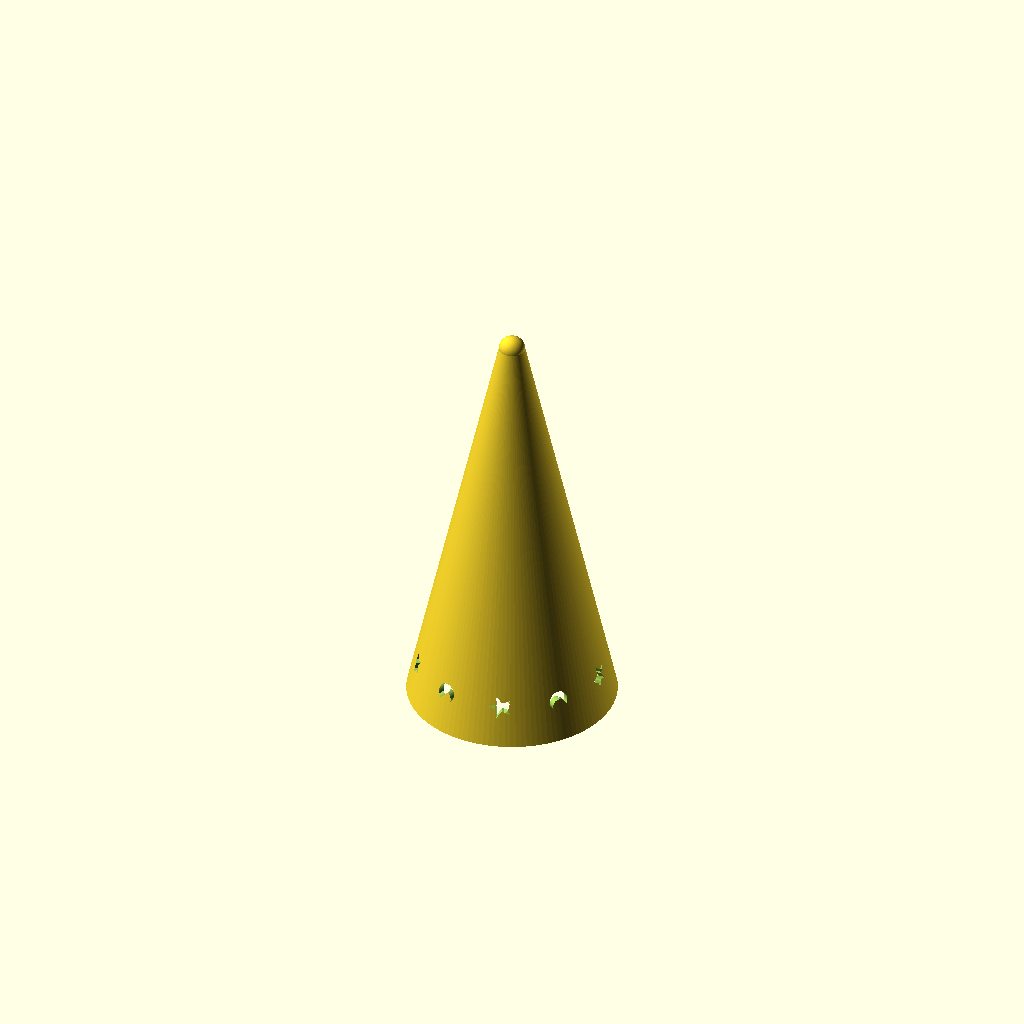
Cell 1: the model at its default parameters.
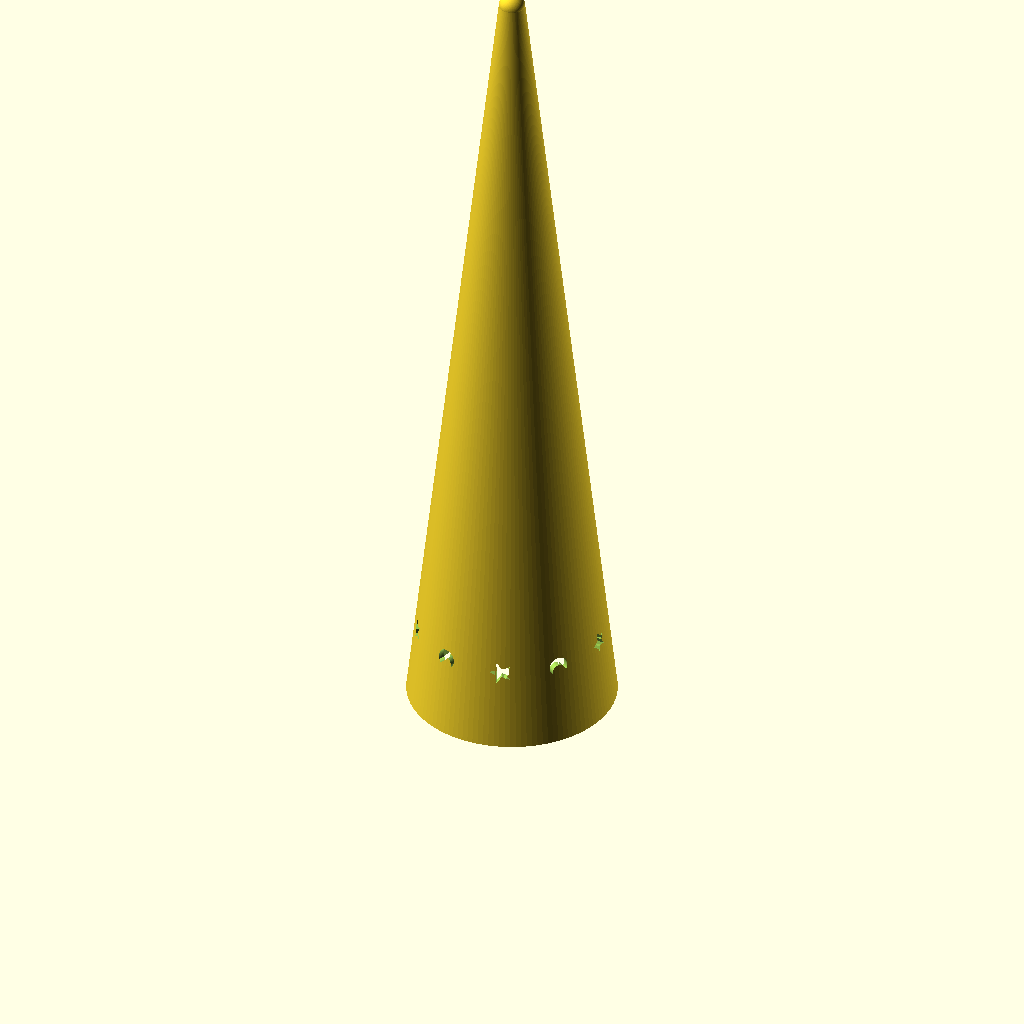
Cell 2 — height set to 190, the other parameters unchanged.
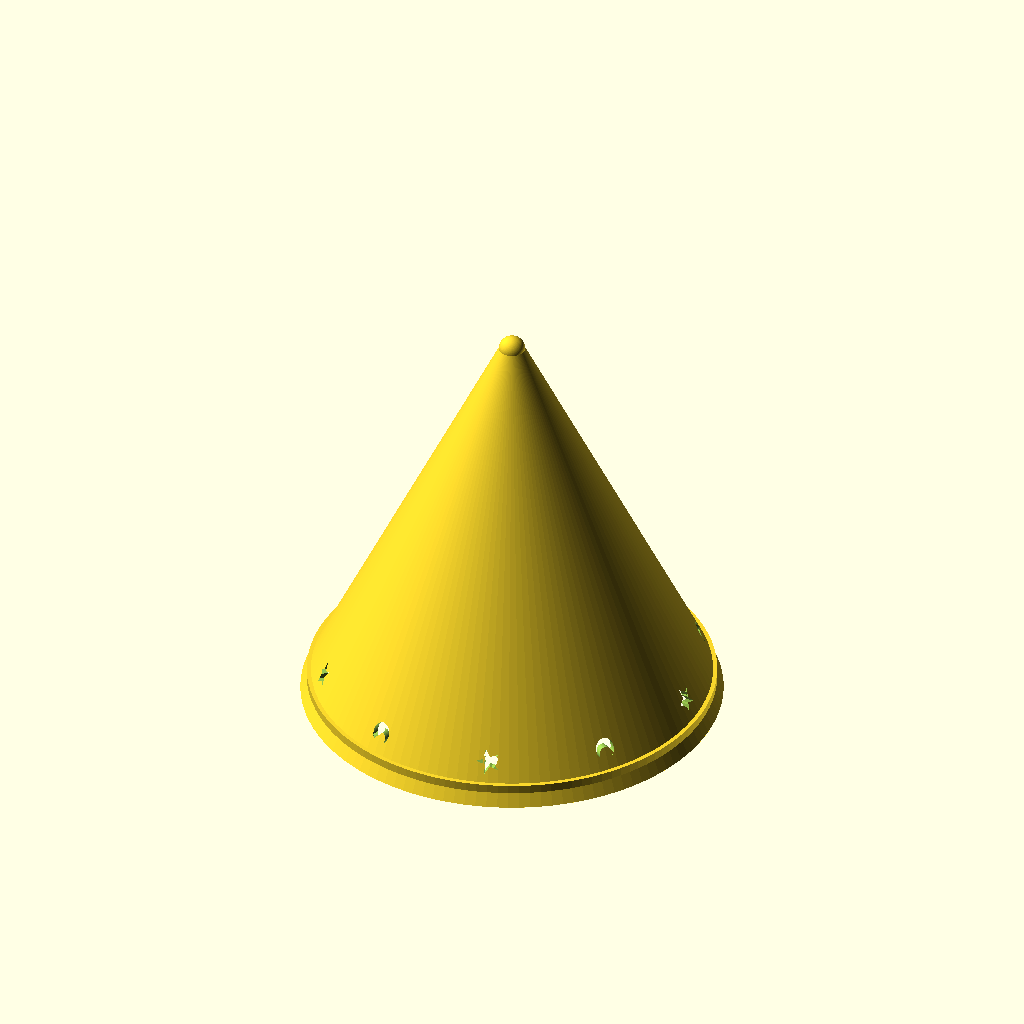
Cell 3 — base_od set to 96, the other parameters unchanged.
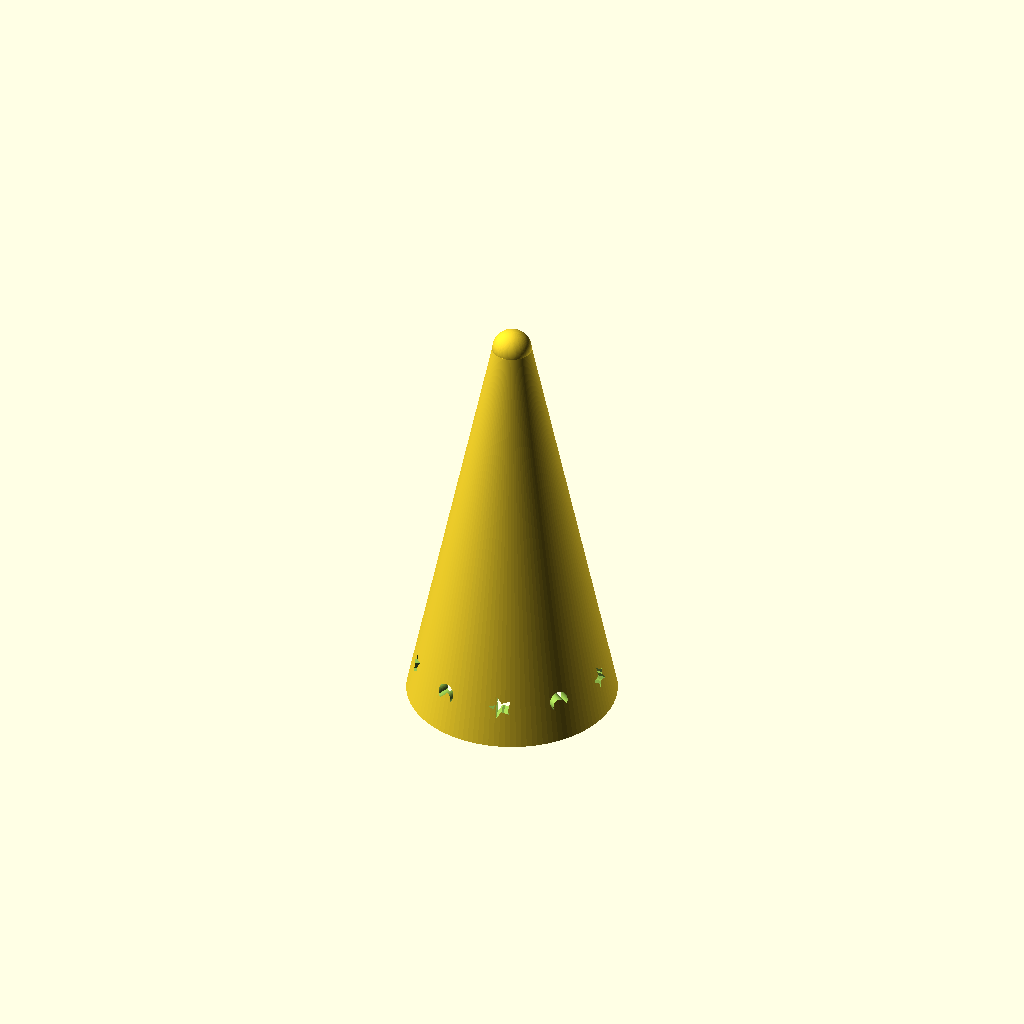
Cell 4: wall = 3 (everything else at default).
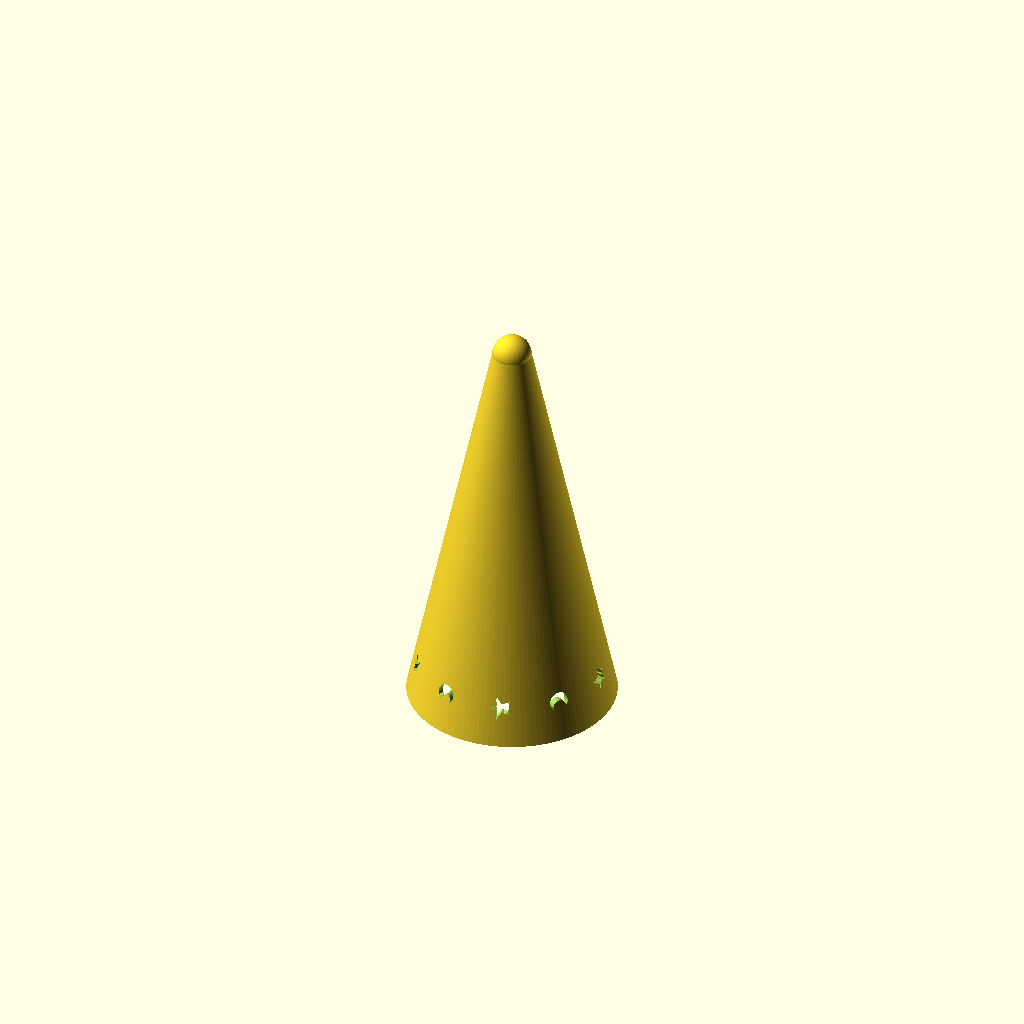
Cell 5 — tip_r set to 3, the other parameters unchanged.
All cells are drawn from one camera (rotation 55°, 0°, 25°, orthographic, colour scheme Cornfield), so only the parameter changes between them.
The OpenSCAD source (designs/glitter-wizard-hat/glitter-wizard-hat-small.scad):
// Glitter Wizard Hat Cap — Small (fits 14.5" / 20oz lamps)
// V2: Single row of alternating stars and moons near the base.

include <fdm-pla.scad>
include <bambu-x1c.scad>

/* ── Parameters ────────────────────────────────────────────── */
height     =  95.0;   // total height including tip
base_od    =  48.0;   // base outer diameter
wall       =   1.5;   // wall thickness (3 perimeters)
tip_r      =   1.5;   // nearly pointed tip
lip_depth  =   3.0;   // retention lip inward step
lip_height =   5.0;   // retention lip height

base_id = base_od - 2 * wall;

// Cone geometry
tip_od = 2 * tip_r + 2 * wall;   // OD at hemisphere transition
cone_h = height - tip_r;          // straight cone portion

// Cutout parameters — tuned for smaller circumference
star_d       = 5.5;    // slightly smaller stars
star_inner   = 0.38;
moon_h       = 4.5;    // slightly smaller moons
moon_w       = 3.0;
n_cutouts    = 10;     // fewer shapes on smaller circumference
cutout_z_pct = 0.10;   // row position: 10% from base

// Resolution
$fn = 120;

/* ── Helpers ───────────────────────────────────────────────── */

function cone_or(z) = base_od/2 + (tip_od/2 - base_od/2) * (z / cone_h);

module star_2d(outer_r, inner_r) {
    points = 5;
    polygon([for (i = [0:2*points-1])
        let(a = i * 180 / points - 90,
            r = (i % 2 == 0) ? outer_r : inner_r)
        [r * cos(a), r * sin(a)]]);
}

module crescent_2d(h, w) {
    r_outer = h / 2;
    r_inner = r_outer * 0.7;
    offset_x = w * 0.4;
    difference() {
        circle(r=r_outer, $fn=64);
        translate([offset_x, 0])
            circle(r=r_inner, $fn=64);
    }
}

module cone_cutout(z_pos, angle, shape) {
    r = cone_or(z_pos);

    rotate([0, 0, angle])
    translate([0, 0, z_pos])
    translate([r, 0, 0])
    rotate([0, 90, 0])
    linear_extrude(height=wall * 4, center=true) {
        if (shape == "star") {
            star_2d(star_d/2, star_d/2 * star_inner);
        } else {
            crescent_2d(moon_h, moon_w);
        }
    }
}

/* ── Body ──────────────────────────────────────────────────── */

module cone_body() {
    cylinder(d1=base_od, d2=tip_od, h=cone_h);
    translate([0, 0, cone_h])
        sphere(r=tip_od/2);
}

module cone_bore() {
    bore_tip = tip_od - 2*wall;
    translate([0, 0, -0.1])
        cylinder(d1=base_id, d2=bore_tip, h=cone_h + 0.1);
    translate([0, 0, cone_h])
        sphere(r=bore_tip/2);
}

module retention_lip() {
    lip_id = base_id - 2 * lip_depth;
    difference() {
        cylinder(d=base_id + 0.1, h=lip_height);
        translate([0, 0, -0.1])
            cylinder(d=lip_id, h=lip_height + 0.2);
    }
}

/* ── Cutout ring ───────────────────────────────────────────── */

module cutout_ring() {
    z = cutout_z_pct * cone_h;
    step = 360 / n_cutouts;

    for (i = [0:n_cutouts-1]) {
        a = i * step;
        shape = (i % 2 == 0) ? "star" : "moon";
        cone_cutout(z, a, shape);
    }
}

/* ── Assembly ──────────────────────────────────────────────── */

module glitter_wizard_hat_small() {
    difference() {
        cone_body();
        cone_bore();
        cutout_ring();
    }
    retention_lip();
}

glitter_wizard_hat_small();
report_dimensions(base_od, base_od, height, "glitterWizardHatSmall");
Customizer parameters (derived from the source; name, type, default, range or options):
height: number, default 95
base_od: number, default 48
wall: number, default 1.5
tip_r: number, default 1.5
lip_depth: number, default 3
lip_height: number, default 5
star_d: number, default 5.5
star_inner: number, default 0.38
moon_h: number, default 4.5
moon_w: number, default 3
n_cutouts: number, default 10
cutout_z_pct: number, default 0.1
